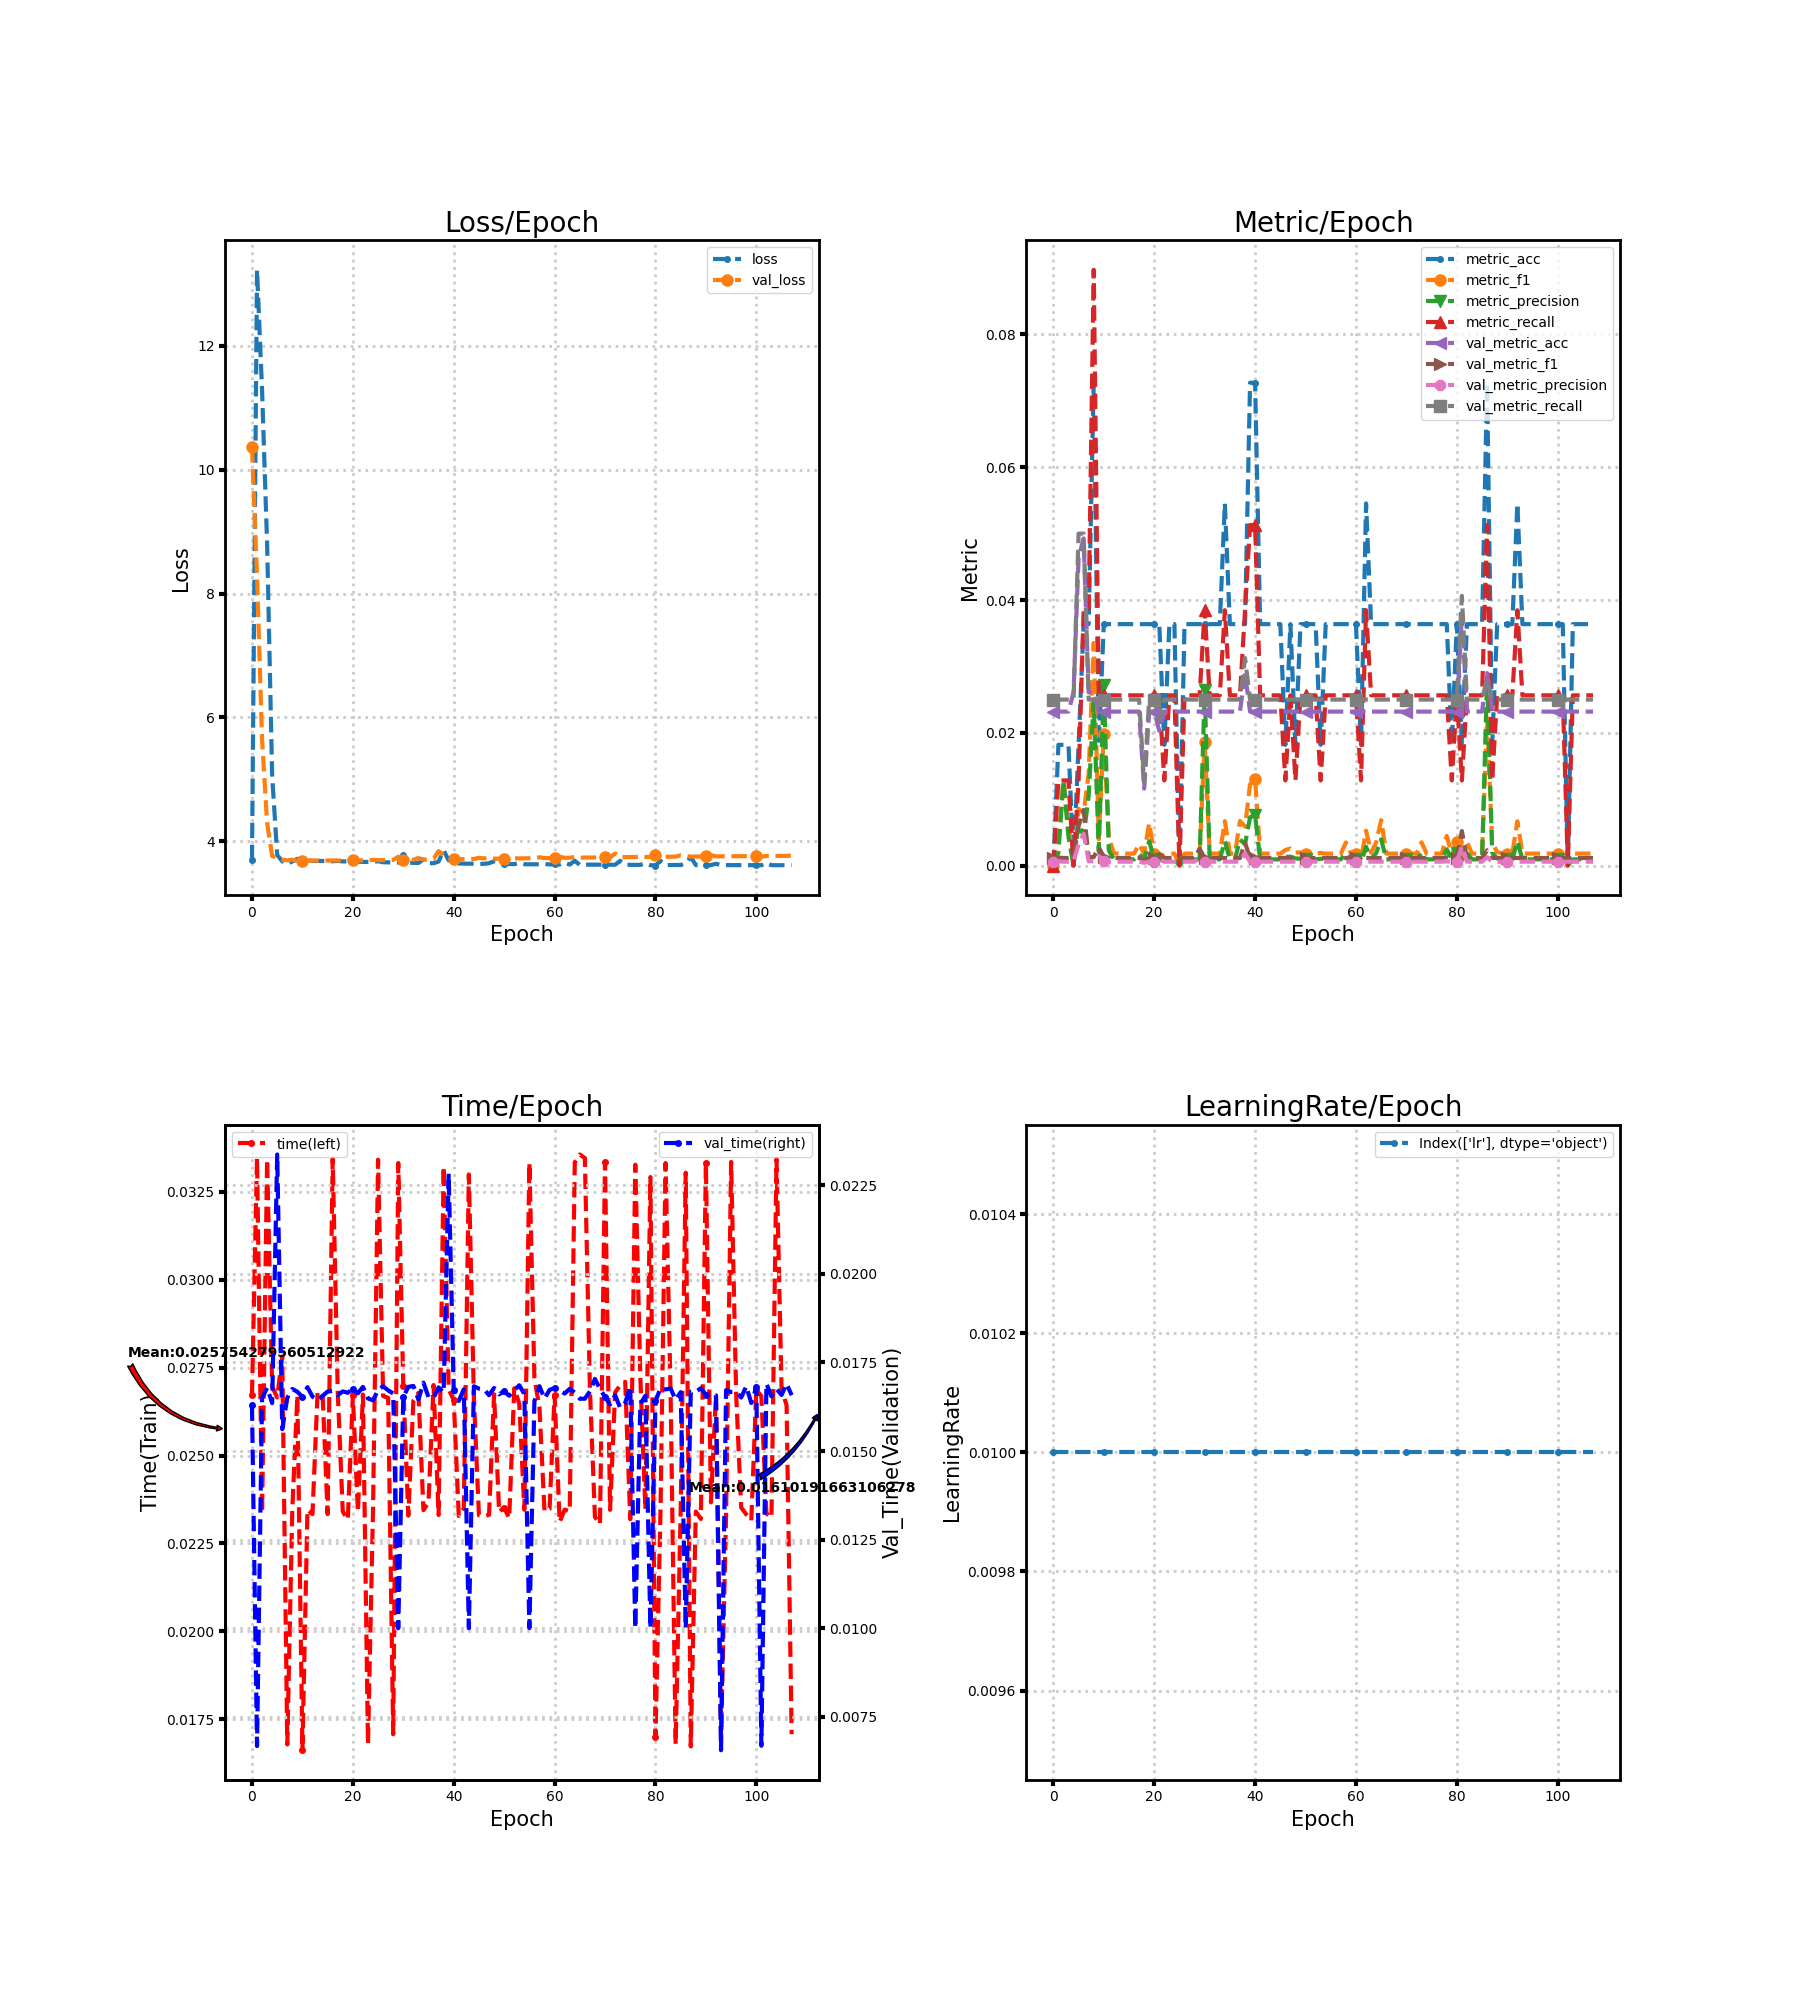

Data behind this chart, as committed beside it:
loss, metric_acc, metric_f1, metric_precision, metric_recall, time, lr, val_loss, val_metric_acc, val_metric_f1, val_metric_precision, val_metric_recall, val_time
3.697, 0.0, 0.0, 0.0, 0.0, 0.02672, 0.01, 10.36, 0.02319, 0.001133, 0.0005797, 0.025, 0.01629
13.22, 0.01818, 0.003419, 0.001972, 0.01282, 0.03347, 0.01, 8.279, 0.02319, 0.001205, 0.0006173, 0.025, 0.006677
11.28, 0.01818, 0.01282, 0.01282, 0.01282, 0.02337, 0.01, 5.639, 0.02319, 0.001133, 0.0005797, 0.025, 0.0165
8.798, 0.01818, 0.00641, 0.004274, 0.01282, 0.03342, 0.01, 4.297, 0.02319, 0.001133, 0.0005797, 0.025, 0.01678
5.062, 0.0, 0.0, 0.0, 0.0, 0.02696, 0.01, 3.765, 0.02609, 0.001271, 0.0006522, 0.025, 0.01635
3.779, 0.01818, 0.008547, 0.00641, 0.01282, 0.02665, 0.01, 3.733, 0.04638, 0.005942, 0.003196, 0.05, 0.02337
3.68, 0.03636, 0.007867, 0.004396, 0.03846, 0.02782, 0.01, 3.704, 0.04928, 0.008377, 0.004763, 0.05, 0.01562
3.634, 0.03636, 0.01392, 0.01052, 0.03846, 0.01678, 0.01, 3.695, 0.02609, 0.001271, 0.0006522, 0.025, 0.0165
3.678, 0.07273, 0.03352, 0.02468, 0.08974, 0.02349, 0.01, 3.704, 0.02609, 0.001271, 0.0006522, 0.025, 0.01675
3.72, 0.01818, 0.003945, 0.002137, 0.02564, 0.02671, 0.01, 3.686, 0.02319, 0.00274, 0.001449, 0.025, 0.01667
3.662, 0.03636, 0.01979, 0.02715, 0.02564, 0.01662, 0.01, 3.688, 0.02319, 0.001329, 0.0006826, 0.025, 0.01653
3.701, 0.03636, 0.004163, 0.002268, 0.02564, 0.02346, 0.01, 3.69, 0.02319, 0.001133, 0.0005797, 0.025, 0.0168
3.686, 0.03636, 0.001832, 0.0009497, 0.02564, 0.02333, 0.01, 3.691, 0.02319, 0.001133, 0.0005797, 0.025, 0.01654
3.686, 0.03636, 0.001799, 0.0009324, 0.02564, 0.02678, 0.01, 3.691, 0.02319, 0.001133, 0.0005797, 0.025, 0.01643
3.684, 0.03636, 0.001799, 0.0009324, 0.02564, 0.02676, 0.01, 3.691, 0.02319, 0.001133, 0.0005797, 0.025, 0.01656
3.683, 0.03636, 0.001799, 0.0009324, 0.02564, 0.02333, 0.01, 3.692, 0.02319, 0.001133, 0.0005797, 0.025, 0.01668
3.681, 0.03636, 0.001799, 0.0009324, 0.02564, 0.03344, 0.01, 3.693, 0.02319, 0.00117, 0.0005988, 0.025, 0.0167
3.685, 0.03636, 0.003205, 0.001709, 0.02564, 0.02683, 0.01, 3.693, 0.02319, 0.001133, 0.0005797, 0.025, 0.01658
3.678, 0.03636, 0.001799, 0.0009324, 0.02564, 0.02341, 0.01, 3.693, 0.01159, 0.0008, 0.0004132, 0.0125, 0.01668
3.677, 0.03636, 0.00641, 0.003663, 0.02564, 0.02318, 0.01, 3.694, 0.02319, 0.001133, 0.0005797, 0.025, 0.01665
3.674, 0.03636, 0.001799, 0.0009324, 0.02564, 0.02671, 0.01, 3.694, 0.02319, 0.001133, 0.0005797, 0.025, 0.01676
3.672, 0.03636, 0.001799, 0.0009324, 0.02564, 0.0234, 0.01, 3.696, 0.02029, 0.001699, 0.0008838, 0.02187, 0.01663
3.67, 0.01818, 0.001425, 0.0007541, 0.01282, 0.02673, 0.01, 3.696, 0.02319, 0.001133, 0.0005797, 0.025, 0.01681
3.669, 0.03636, 0.001799, 0.0009324, 0.02564, 0.0168, 0.01, 3.696, 0.02319, 0.001133, 0.0005797, 0.025, 0.01648
3.667, 0.03636, 0.001799, 0.0009324, 0.02564, 0.02347, 0.01, 3.702, 0.02319, 0.001133, 0.0005797, 0.025, 0.01643
3.682, 0.0, 0.0, 0.0, 0.0, 0.03341, 0.01, 3.698, 0.02319, 0.001133, 0.0005797, 0.025, 0.01673
3.664, 0.03636, 0.001799, 0.0009324, 0.02564, 0.02669, 0.01, 3.699, 0.02319, 0.001133, 0.0005797, 0.025, 0.01683
3.662, 0.03636, 0.001799, 0.0009324, 0.02564, 0.02664, 0.01, 3.699, 0.02319, 0.001133, 0.0005797, 0.025, 0.01671
3.66, 0.03636, 0.001799, 0.0009324, 0.02564, 0.01707, 0.01, 3.7, 0.02319, 0.001133, 0.0005797, 0.025, 0.01663
3.659, 0.03636, 0.001799, 0.0009324, 0.02564, 0.03332, 0.01, 3.753, 0.02319, 0.002516, 0.001325, 0.025, 0.01
3.787, 0.03636, 0.0186, 0.02642, 0.03846, 0.02697, 0.01, 3.702, 0.02319, 0.001133, 0.0005797, 0.025, 0.01653
3.656, 0.03636, 0.001799, 0.0009324, 0.02564, 0.02329, 0.01, 3.703, 0.02319, 0.001133, 0.0005797, 0.025, 0.01681
3.654, 0.03636, 0.001799, 0.0009324, 0.02564, 0.02656, 0.01, 3.704, 0.02319, 0.001133, 0.0005797, 0.025, 0.01684
3.653, 0.03636, 0.001799, 0.0009324, 0.02564, 0.02678, 0.01, 3.732, 0.02319, 0.001166, 0.000597, 0.025, 0.01645
3.709, 0.05455, 0.006682, 0.003676, 0.03846, 0.02344, 0.01, 3.706, 0.02319, 0.001133, 0.0005797, 0.025, 0.01693
3.65, 0.03636, 0.001799, 0.0009324, 0.02564, 0.02367, 0.01, 3.707, 0.02319, 0.001133, 0.0005797, 0.025, 0.01652
3.648, 0.03636, 0.001799, 0.0009324, 0.02564, 0.027, 0.01, 3.719, 0.02319, 0.001133, 0.0005797, 0.025, 0.0165
3.675, 0.03636, 0.006716, 0.003914, 0.02564, 0.02331, 0.01, 3.843, 0.02319, 0.001133, 0.0005797, 0.025, 0.0168
3.855, 0.03636, 0.005866, 0.003205, 0.03846, 0.03322, 0.01, 3.781, 0.02899, 0.003426, 0.001816, 0.03125, 0.01665
3.694, 0.07273, 0.01225, 0.007272, 0.05128, 0.02688, 0.01, 3.755, 0.02319, 0.001133, 0.0005797, 0.025, 0.02283
3.722, 0.07273, 0.01306, 0.007562, 0.05128, 0.02658, 0.01, 3.712, 0.02319, 0.001133, 0.0005797, 0.025, 0.01672
3.643, 0.03636, 0.001799, 0.0009324, 0.02564, 0.02328, 0.01, 3.713, 0.02319, 0.001133, 0.0005797, 0.025, 0.01642
3.642, 0.03636, 0.001799, 0.0009324, 0.02564, 0.0235, 0.01, 3.715, 0.02319, 0.001133, 0.0005797, 0.025, 0.01674
3.641, 0.03636, 0.001799, 0.0009324, 0.02564, 0.03299, 0.01, 3.716, 0.02319, 0.001133, 0.0005797, 0.025, 0.01
3.64, 0.03636, 0.001799, 0.0009324, 0.02564, 0.02663, 0.01, 3.717, 0.02319, 0.001133, 0.0005797, 0.025, 0.01683
3.638, 0.03636, 0.001799, 0.0009324, 0.02564, 0.0233, 0.01, 3.736, 0.02319, 0.001133, 0.0005797, 0.025, 0.01676
3.639, 0.01818, 0.002331, 0.001282, 0.01282, 0.02328, 0.01, 3.726, 0.02319, 0.001133, 0.0005797, 0.025, 0.01675
3.648, 0.03636, 0.002564, 0.00135, 0.02564, 0.02331, 0.01, 3.739, 0.02319, 0.001133, 0.0005797, 0.025, 0.01658
3.68, 0.01818, 0.001972, 0.001068, 0.01282, 0.02674, 0.01, 3.723, 0.02319, 0.001133, 0.0005797, 0.025, 0.01678
3.668, 0.03636, 0.001972, 0.001026, 0.02564, 0.02339, 0.01, 3.722, 0.02319, 0.001133, 0.0005797, 0.025, 0.0166
3.635, 0.03636, 0.001799, 0.0009324, 0.02564, 0.02352, 0.01, 3.723, 0.02319, 0.001133, 0.0005797, 0.025, 0.01669
3.634, 0.03636, 0.001799, 0.0009324, 0.02564, 0.02321, 0.01, 3.724, 0.02319, 0.001133, 0.0005797, 0.025, 0.01656
3.634, 0.03636, 0.001799, 0.0009324, 0.02564, 0.02691, 0.01, 3.729, 0.02319, 0.001133, 0.0005797, 0.025, 0.01672
3.652, 0.01818, 0.001899, 0.001026, 0.01282, 0.02647, 0.01, 3.726, 0.02319, 0.001133, 0.0005797, 0.025, 0.01686
3.632, 0.03636, 0.001799, 0.0009324, 0.02564, 0.02346, 0.01, 3.727, 0.02319, 0.001133, 0.0005797, 0.025, 0.01661
3.632, 0.03636, 0.001799, 0.0009324, 0.02564, 0.03333, 0.01, 3.728, 0.02319, 0.001133, 0.0005797, 0.025, 0.01001
3.631, 0.03636, 0.001799, 0.0009324, 0.02564, 0.02719, 0.01, 3.73, 0.02319, 0.001133, 0.0005797, 0.025, 0.01641
3.63, 0.03636, 0.001799, 0.0009324, 0.02564, 0.02637, 0.01, 3.744, 0.02319, 0.001133, 0.0005797, 0.025, 0.01683
3.634, 0.03636, 0.003478, 0.001865, 0.02564, 0.02341, 0.01, 3.731, 0.02319, 0.001133, 0.0005797, 0.025, 0.01648
3.629, 0.03636, 0.001799, 0.0009324, 0.02564, 0.02348, 0.01, 3.732, 0.02319, 0.001133, 0.0005797, 0.025, 0.01673
... 48 more rows
